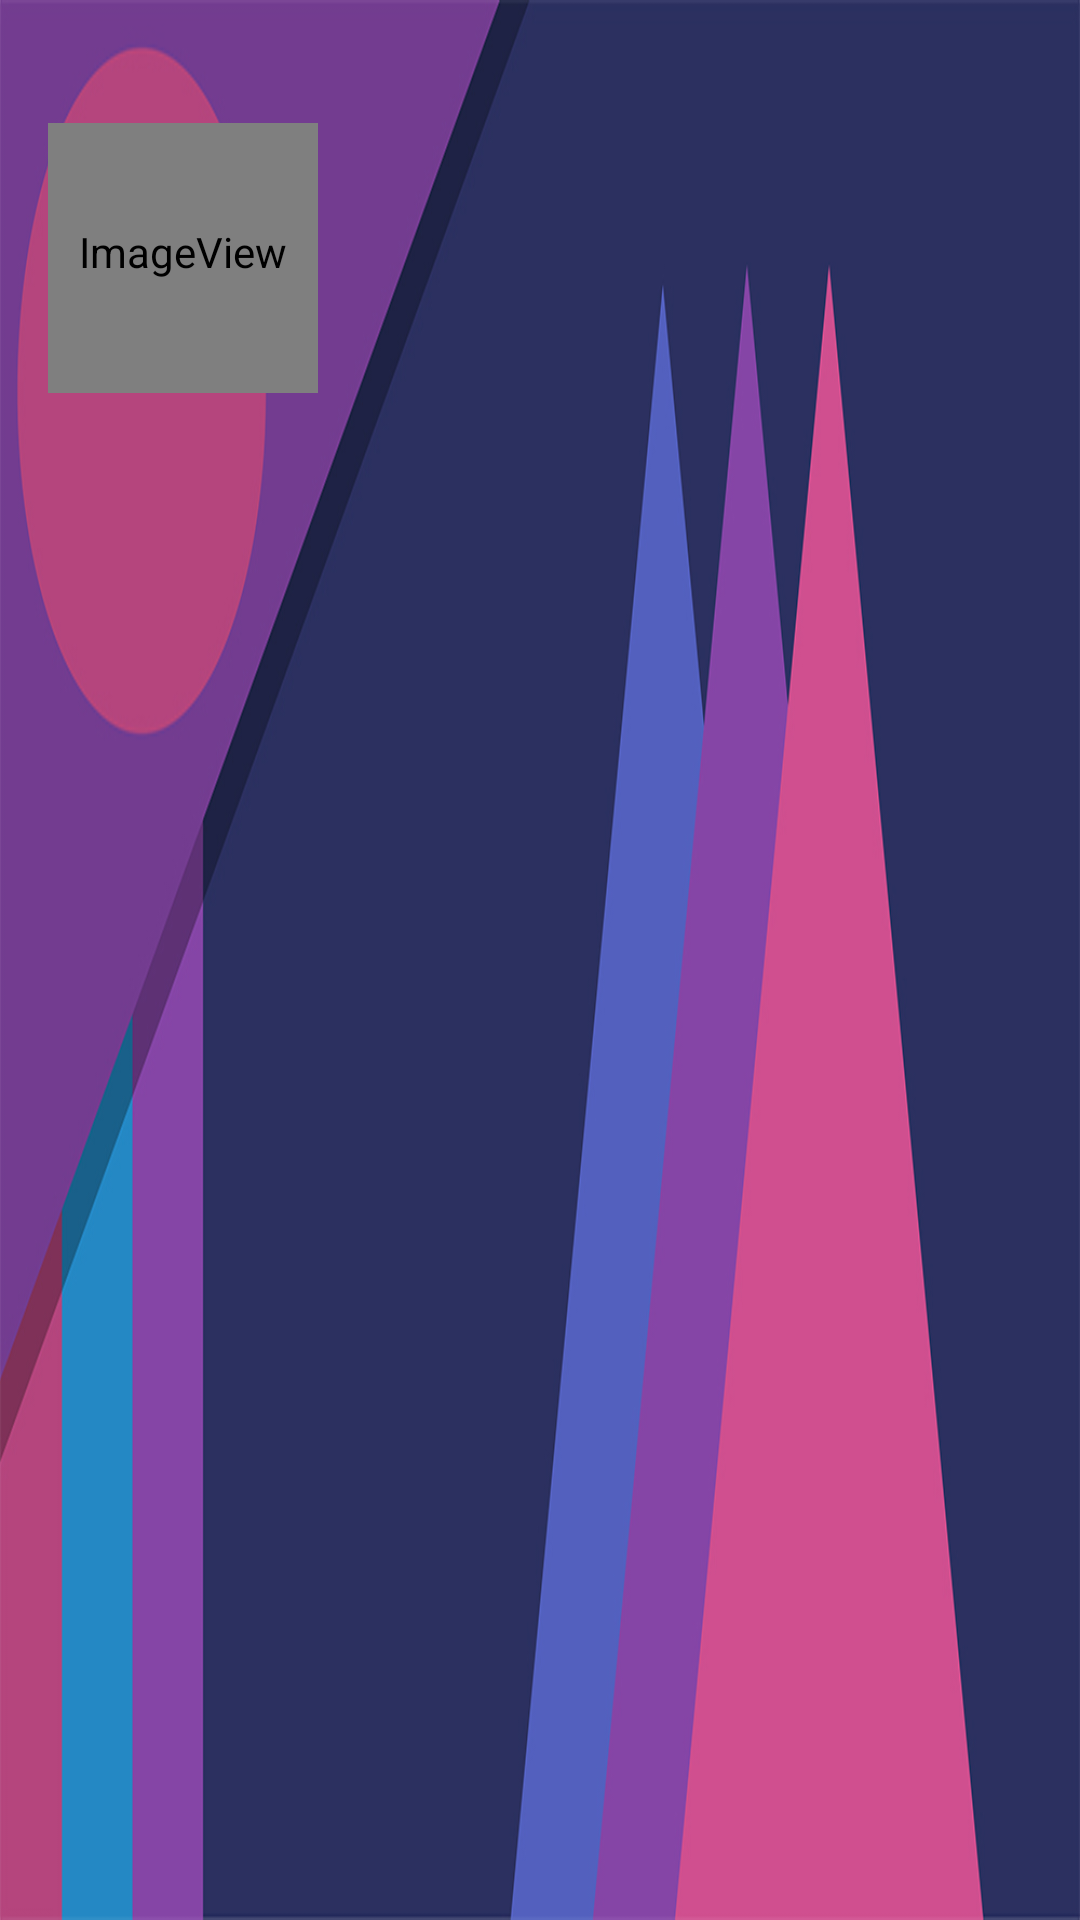

Reconstruct the res/layout file that produces this screen, plus the resources it refers to.
<!-- AndroidManifest.xml: application theme AppTheme -->
<!-- res/layout/activity_main_nav_header.xml -->
<?xml version="1.0" encoding="utf-8"?>
<FrameLayout xmlns:android="http://schemas.android.com/apk/res/android"
    xmlns:app="http://schemas.android.com/apk/res-auto"
    android:layout_width="match_parent"
    android:layout_height="@dimen/activity_main_nav_header_height"
    android:background="@drawable/header_image"
    android:gravity="left|center_vertical"
    android:orientation="vertical"
    android:paddingBottom="@dimen/views_padding_large"
    android:paddingLeft="@dimen/views_padding_large"
    android:paddingRight="@dimen/views_padding_large"
    android:paddingTop="@dimen/main_header_cover_padding_top"
    android:theme="@style/ThemeOverlay.AppCompat.Dark">

    <ImageView
        android:id="@+id/activity_main_header_image"
        android:layout_width="@dimen/main_header_cover"
        android:layout_height="@dimen/main_header_cover"
        android:layout_gravity="left|top"
        android:layout_weight="0"
        android:adjustViewBounds="true"
        android:paddingBottom="@dimen/views_padding_short"
        android:scaleType="fitCenter"
        app:srcCompat="@android:drawable/sym_def_app_icon" />

    <TextView
        android:id="@+id/activity_main_header_name_view"
        style="@style/BaseHeaderTextView"
        android:layout_width="match_parent"
        android:layout_height="wrap_content"
        android:layout_gravity="left|bottom"
        android:layout_weight="1"
        android:paddingTop="@dimen/views_padding_short" />

</FrameLayout>
<!-- resources referenced by this layout -->
<resources>
  <dimen name="activity_main_nav_header_height">160dp</dimen>
  <dimen name="main_header_cover">90dp</dimen>
  <dimen name="main_header_cover_padding_top">@dimen/views_padding_large</dimen>
  <dimen name="views_padding_large">16dp</dimen>
  <dimen name="views_padding_short">4dp</dimen>
  <!-- drawable header_image: jpg bitmap (drawable-nodpi, 121009 bytes) -->
  <style name="BaseHeaderTextView">
          <item name="android:textSize">@dimen/header_text</item>
          <item name="android:textStyle">bold</item>
          <item name="android:gravity">left</item>
          <item name="android:ellipsize">end</item>
          <item name="android:lines">1</item>
      </style>
  <style name="AppTheme" parent="Theme.AppCompat.Light.NoActionBar">
          <item name="colorPrimary">@color/colorPrimary</item>
          <item name="colorPrimaryDark">@color/colorPrimaryDark</item>
          <item name="colorAccent">@color/colorAccent</item>
      </style>
  <dimen name="header_text">16sp</dimen>
  <color name="colorPrimary">#673AB7</color>
  <color name="colorPrimaryDark">#512DA8</color>
  <color name="colorAccent">#536DFE</color>
</resources>
